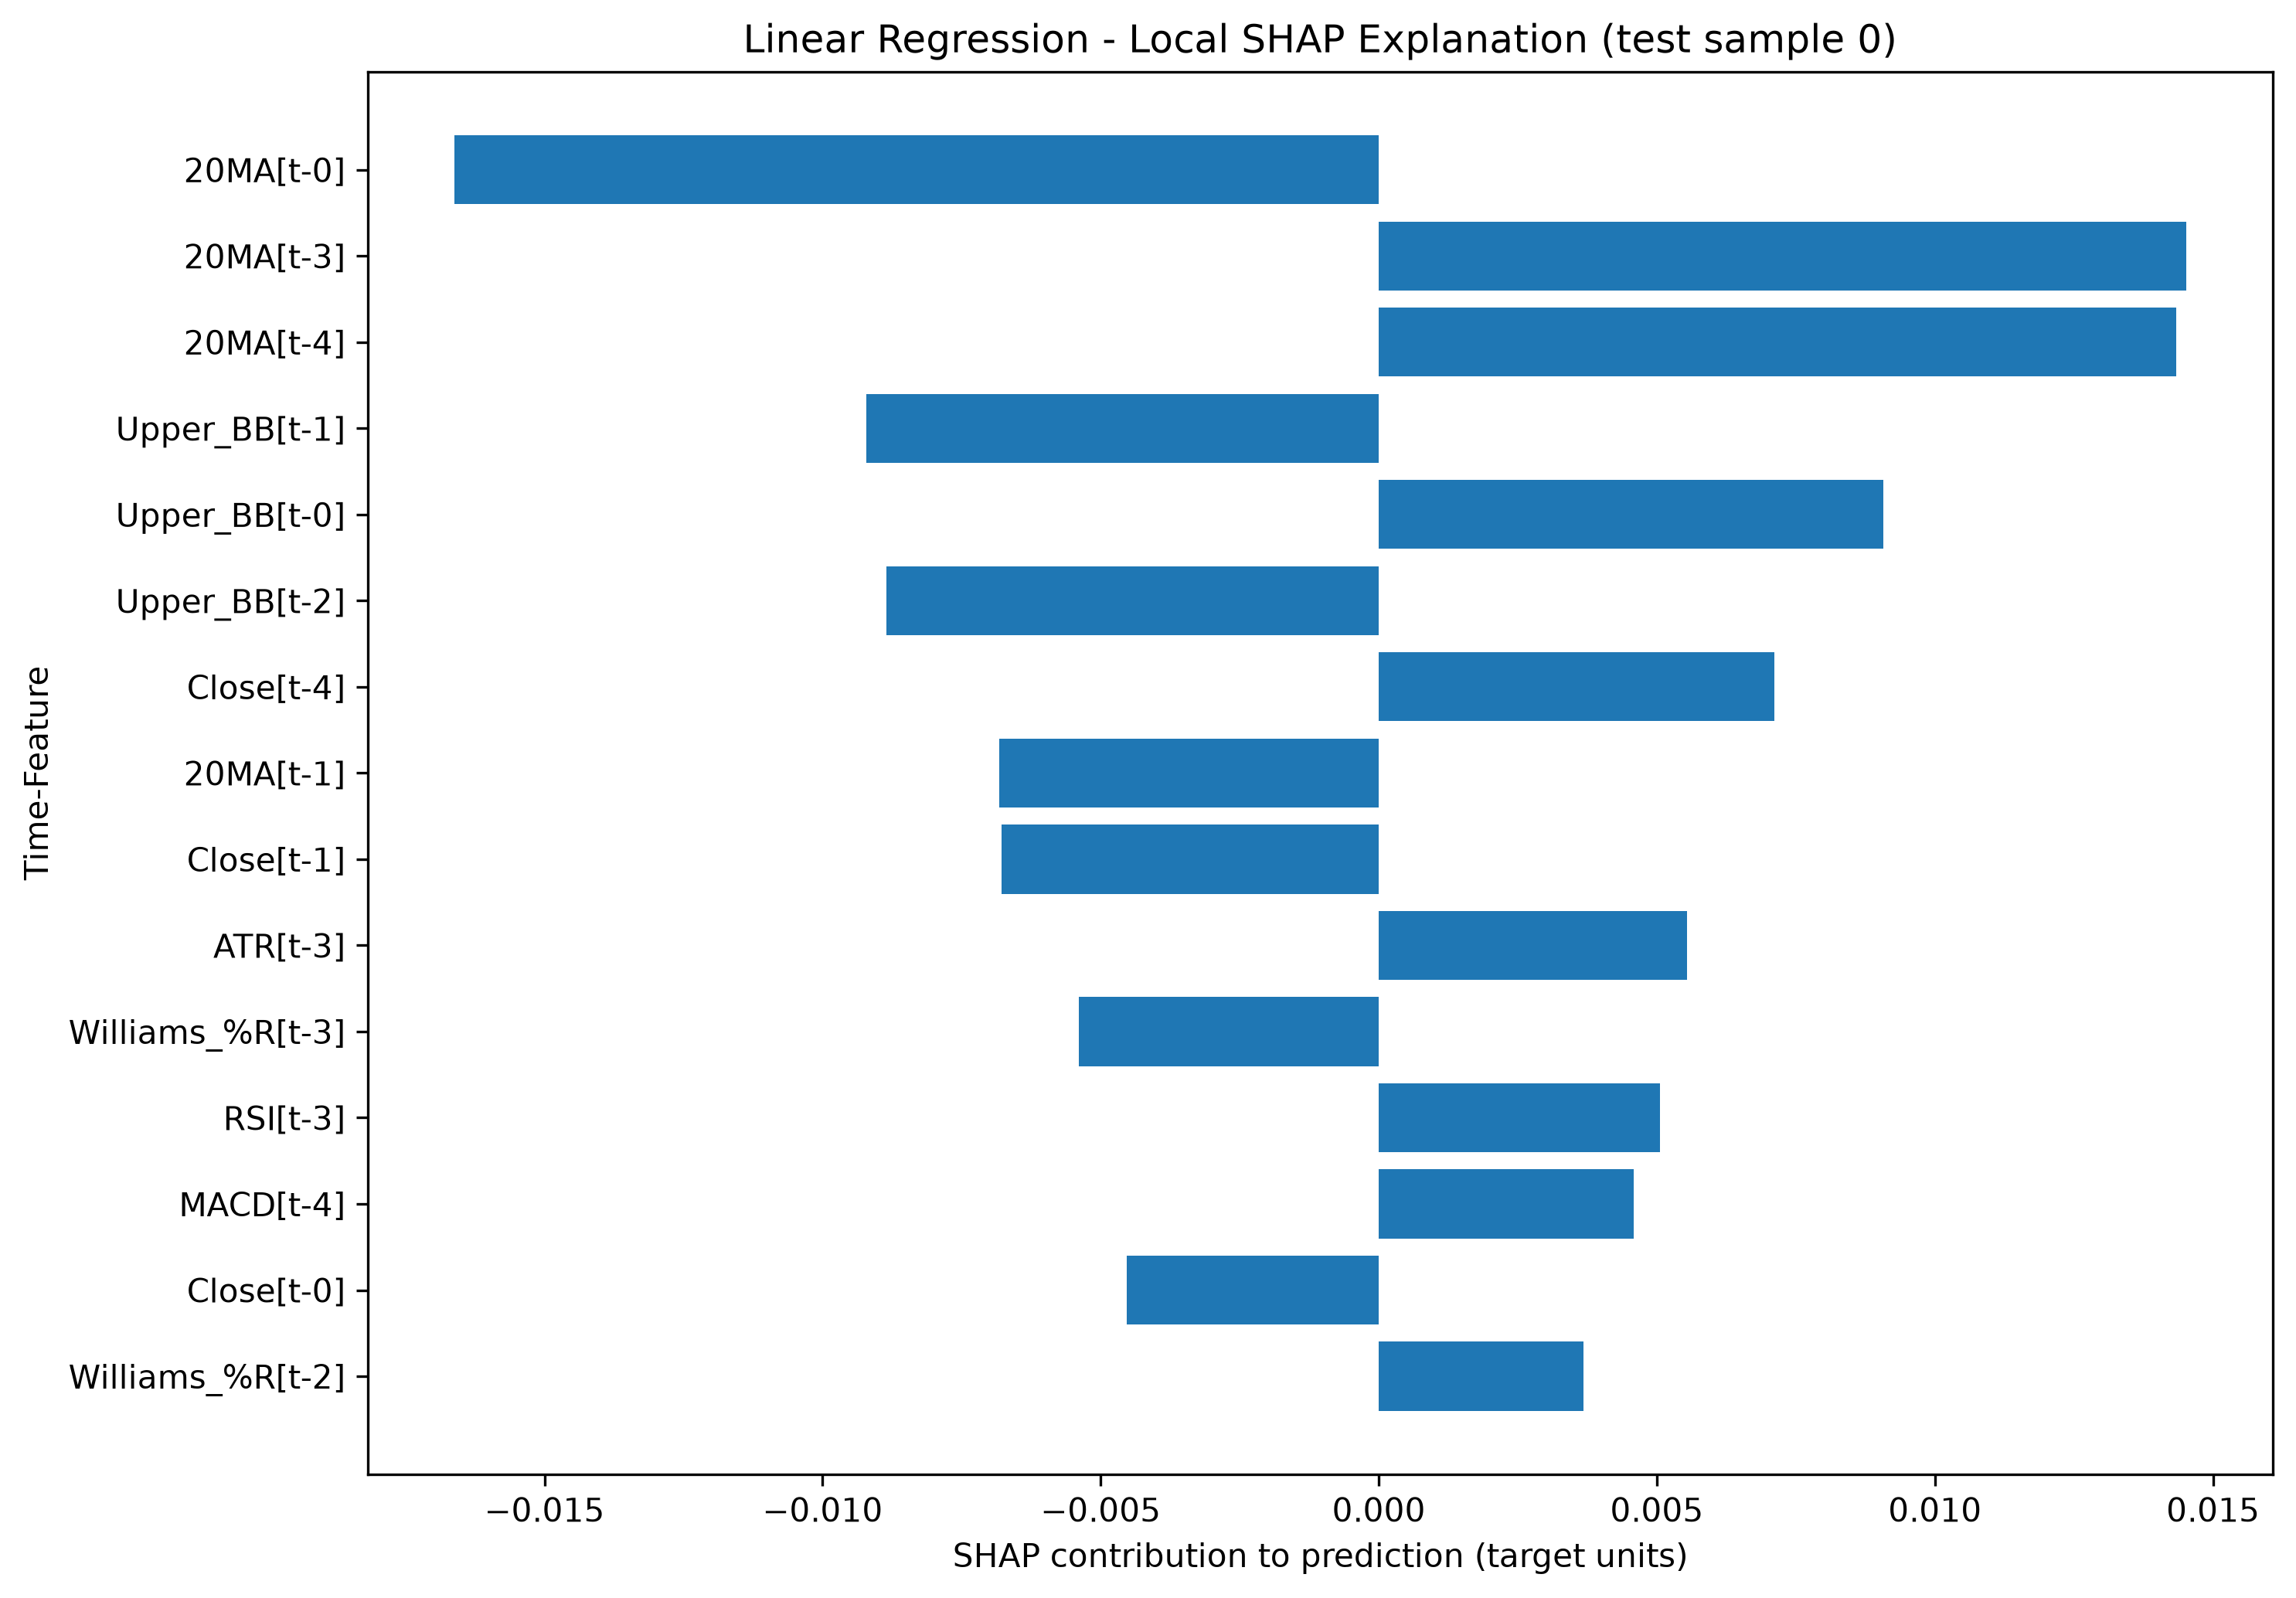

Data behind this chart, as committed beside it:
Time-Feature, SHAP Value, Input Value (scaled), Absolute SHAP, Prediction, Expected Value
20MA[t-0], -0.01662, 0.6387, 0.01662, 0.008887, 0.005994
20MA[t-3], 0.01452, 0.6341, 0.01452, 0.008887, 0.005994
20MA[t-4], 0.01434, 0.6325, 0.01434, 0.008887, 0.005994
Upper_BB[t-1], -0.009216, 0.6314, 0.009216, 0.008887, 0.005994
Upper_BB[t-0], 0.009076, 0.6299, 0.009076, 0.008887, 0.005994
Upper_BB[t-2], -0.008859, 0.6321, 0.008859, 0.008887, 0.005994
Close[t-4], 0.007107, 0.6079, 0.007107, 0.008887, 0.005994
20MA[t-1], -0.006827, 0.6372, 0.006827, 0.008887, 0.005994
Close[t-1], -0.006786, 0.6162, 0.006786, 0.008887, 0.005994
ATR[t-3], 0.005536, 0.4695, 0.005536, 0.008887, 0.005994
Williams_%R[t-3], -0.005398, 0.1411, 0.005398, 0.008887, 0.005994
RSI[t-3], 0.005063, 0.371, 0.005063, 0.008887, 0.005994
MACD[t-4], 0.004585, 0.5488, 0.004585, 0.008887, 0.005994
Close[t-0], -0.00453, 0.6079, 0.00453, 0.008887, 0.005994
Williams_%R[t-2], 0.003685, 0.1881, 0.003685, 0.008887, 0.005994
Upper_BB[t-4], -0.00367, 0.6334, 0.00367, 0.008887, 0.005994
Close[t-3], 0.003473, 0.6051, 0.003473, 0.008887, 0.005994
MACD[t-3], 0.003318, 0.5289, 0.003318, 0.008887, 0.005994
ATR[t-1], -0.003296, 0.451, 0.003296, 0.008887, 0.005994
MACD[t-1], -0.002797, 0.5085, 0.002797, 0.008887, 0.005994
MACD[t-0], -0.002451, 0.4958, 0.002451, 0.008887, 0.005994
RSI[t-2], -0.002433, 0.4533, 0.002433, 0.008887, 0.005994
20MA[t-2], -0.002059, 0.6352, 0.002059, 0.008887, 0.005994
Close[t-2], 0.00195, 0.6079, 0.00195, 0.008887, 0.005994
Upper_BB[t-3], 0.001817, 0.6322, 0.001817, 0.008887, 0.005994
Williams_%R[t-4], 0.001388, 0.3989, 0.001388, 0.008887, 0.005994
Williams_%R[t-1], 0.0009615, 0.3292, 0.0009615, 0.008887, 0.005994
ATR[t-2], 0.0008566, 0.4555, 0.0008566, 0.008887, 0.005994
RSI[t-1], -0.0007792, 0.4894, 0.0007792, 0.008887, 0.005994
ATR[t-4], 0.0006471, 0.5548, 0.0006471, 0.008887, 0.005994
RSI[t-0], -0.0004844, 0.513, 0.0004844, 0.008887, 0.005994
ATR[t-0], 0.00029, 0.437, 0.00029, 0.008887, 0.005994
RSI[t-4], 0.0002715, 0.5911, 0.0002715, 0.008887, 0.005994
MACD[t-2], 0.0001826, 0.5143, 0.0001826, 0.008887, 0.005994
Williams_%R[t-0], 3.2077968709762624e-05, 0.1881, 3.2077968709762624e-05, 0.008887, 0.005994
